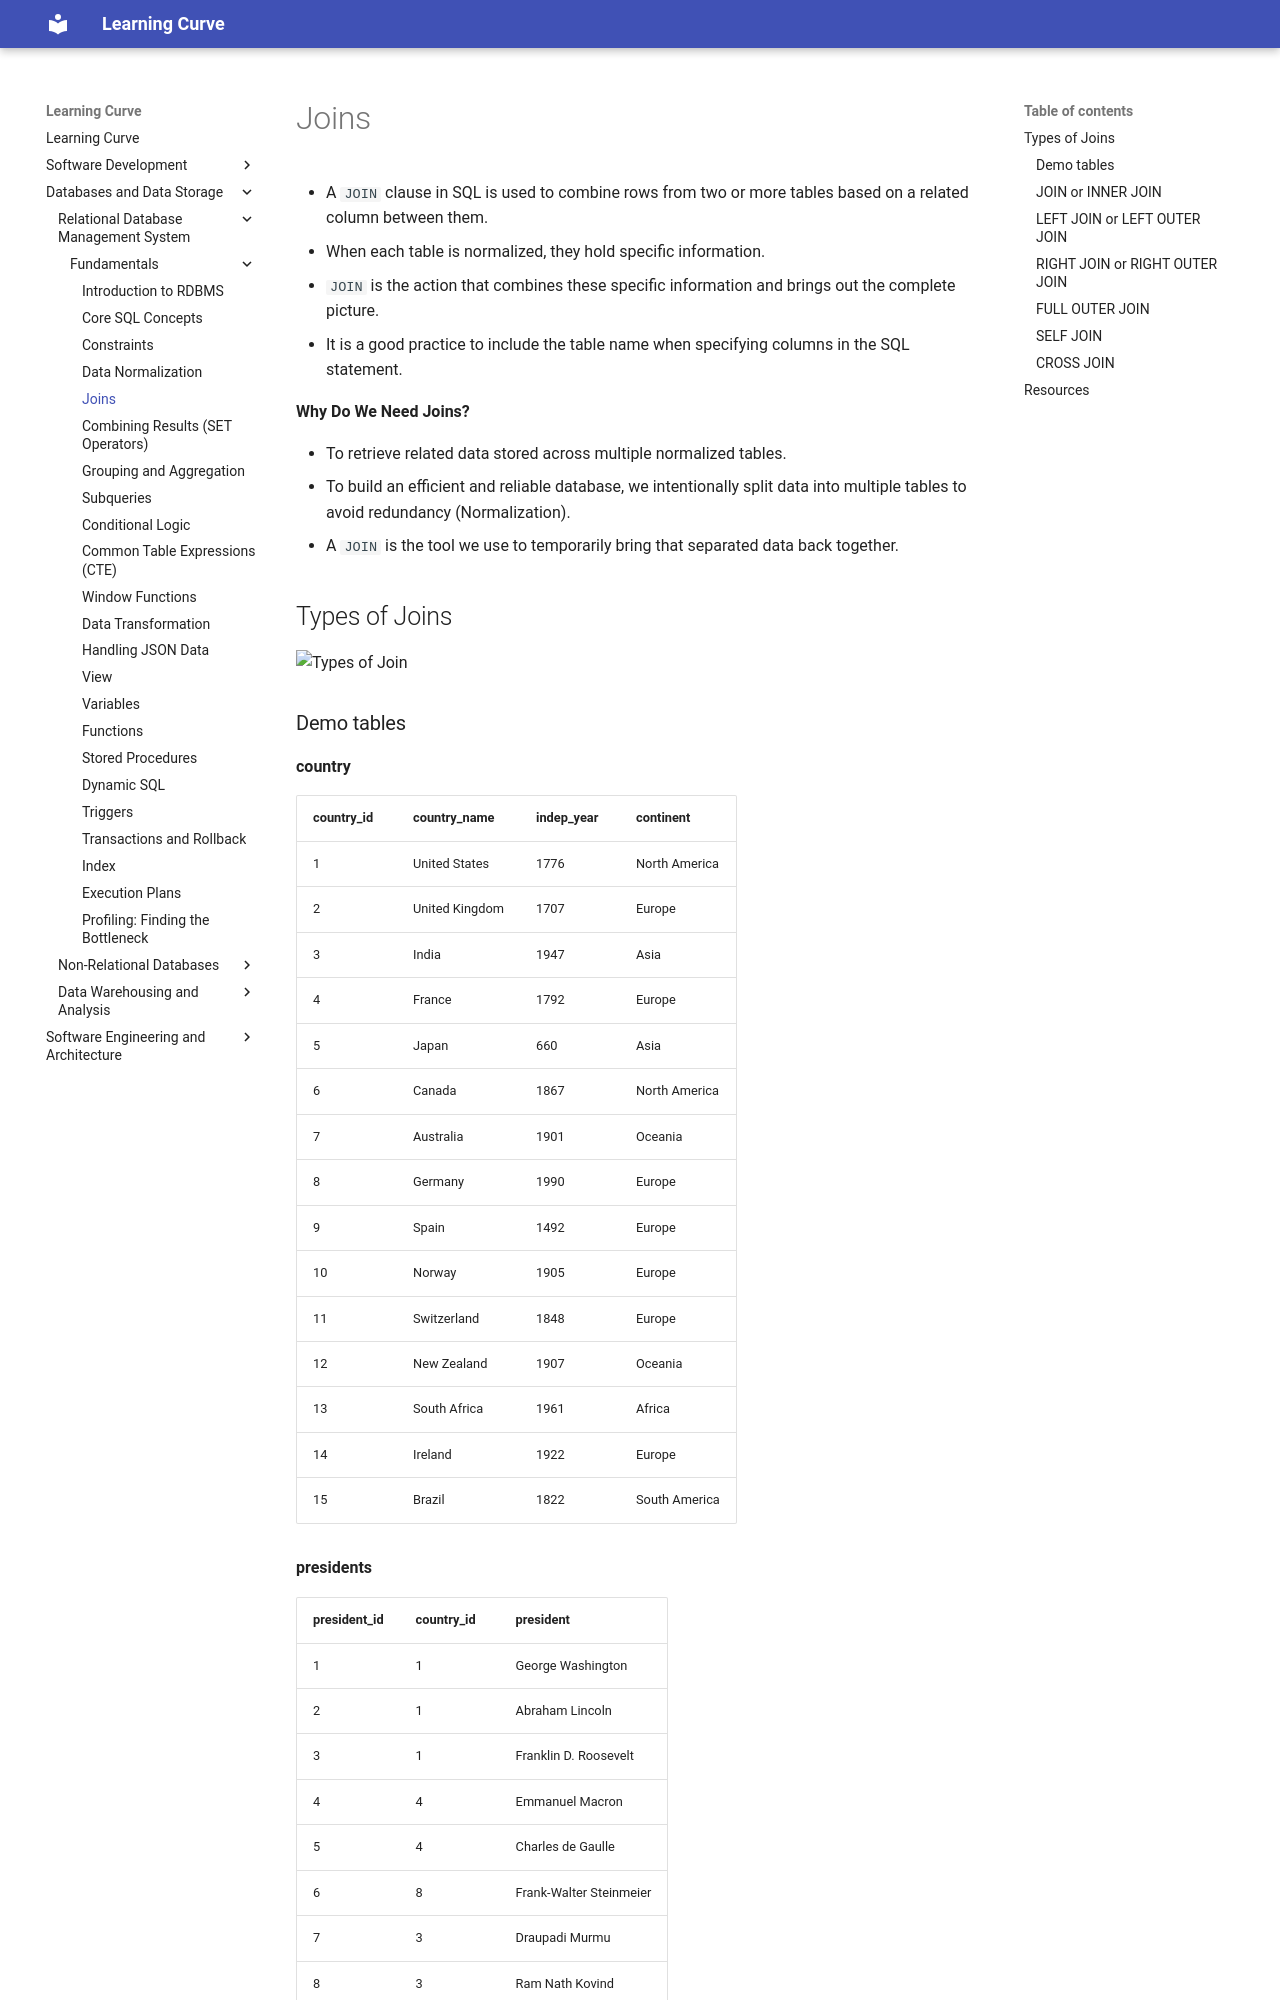

repository: rmShoeb/learning-curve · page: databases-and-data-storage/relational-database-management-system/fundamentals/joins/index.html · generator: mkdocs

# Joins

- A `JOIN` clause in SQL is used to combine rows from two or more tables based on a related column between them.
- When each table is normalized, they hold specific information.
- `JOIN` is the action that combines these specific information and brings out the complete picture.
- It is a good practice to include the table name when specifying columns in the SQL statement.

**Why Do We Need Joins?**

- To retrieve related data stored across multiple normalized tables.
- To build an efficient and reliable database, we intentionally split data into multiple tables to avoid redundancy (Normalization).
- A `JOIN` is the tool we use to temporarily bring that separated data back together.

## Types of Joins

![Types of Join](https://blog.masterdaweb.com/wp-content/uploads/2015/08/inner-join-left-join-outer-join.png)

### Demo tables
**country**

| country_id | country_name | indep_year | continent |
|----|----------------|------|---------------|
| 1  | United States  | 1776 | North America |
| 2  | United Kingdom | 1707 | Europe        |
| 3  | India          | 1947 | Asia          |
| 4  | France         | 1792 | Europe        |
| 5  | Japan          | 660  | Asia          |
| 6  | Canada         | 1867 | North America |
| 7  | Australia      | 1901 | Oceania       |
| 8  | Germany        | 1990 | Europe        |
| 9  | Spain          | 1492 | Europe        |
| 10 | Norway         | 1905 | Europe        |
| 11 | Switzerland    | 1848 | Europe        |
| 12 | New Zealand    | 1907 | Oceania       |
| 13 | South Africa   | 1961 | Africa        |
| 14 | Ireland        | 1922 | Europe        |
| 15 | Brazil         | 1822 | South America |

**presidents**

| president_id | country_id | president |
|----|--------------------|-------------------------|
| 1  | 1 | George Washington |
| 2  | 1 | Abraham Lincoln |
| 3  | 1 | Franklin D. Roosevelt |
| 4  | 4 | Emmanuel Macron |
| 5  | 4 | Charles de Gaulle |
| 6  | 8 | Frank-Walter Steinmeier |
| 7  | 3  | Draupadi Murmu |
| 8  | 3 | Ram Nath Kovind |
| 9  | 1 | Theodore Roosevelt |
| 10 | 4 | François Mitterrand |
| 11 | 13 | Cyril Ramaphosa |
| 12 | 15 | Lula da Silva |
| 13 | 14  | Michael D. Higgins |
| 14 | *NULL* | President-in-Exile |
